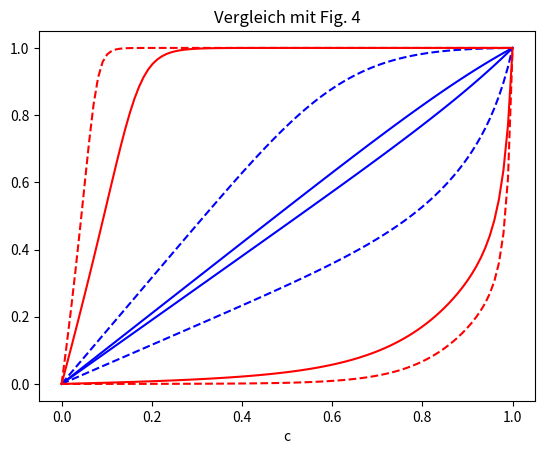

Write the Python code that produced this figure.
import numpy as np
import matplotlib.pyplot as plt

m = 6


c_bar = np.linspace(0.0001,0.9999,100)

# #check function for c_0
# def compute_c0(c):
#     #return (1 - c) * np.exp( - Delta / 7) + (1 - np.exp( - Delta / 7)) * (1 - np.exp(-2 * (1-c) * m))
#     return (np.exp(c*Delta) - 1) / (np.exp(Delta) - 1)

# c_0 = compute_c0(c_bar)

# plt.figure()
# plt.plot(c_bar,c_0)
# plt.title('c_0')

# check function for delta_0:
def compute_delta0(c):
    return (1 - c ** m) / (1 - c)

def compute_s(c,Delta):
    s = np.exp(-Delta/7)*((np.exp(Delta/7) - 1) * np.exp(2 * (c-1) * m) + c)
    return s

#s = compute_s(Delta,c_bar,m)



#delta_0 = compute_delta0(c_0)

# plt.figure()
# plt.plot(c_bar,delta_0)
# plt.title('delta_0')


# compute the values for c_minus
def compute_c_minus(c,Delta):
    # Eq. 40
    this_s = compute_s(c,Delta)
    this_delta_0 = compute_delta0(this_s)

    c_min = (np.exp(c * this_delta_0 * Delta) -1) / (np.exp(this_delta_0*Delta) - 1)
    return c_min


def compute_c_m(xi):
    return (1+ np.exp(-m*xi))**(-1/m)

def compute_xi_m(c):
    return 1/m * np.log(c**m /(1-c**m))

def compute_c_plus(c,Delta):
    '''
    :param c: c_minus
    :return:
    Eq. 13
    '''
    this_xi_m = compute_xi_m(c)

    this_c_plus = compute_c_m(this_xi_m+Delta)

    return this_c_plus

style = ['b','b--','r','r--']

i=0
for Delta in [0.1,1,5,10]:

    c_minus = compute_c_minus(c_bar, Delta)
    c_plus = compute_c_plus(c_minus, Delta)

    plt.plot(c_bar, c_minus, style[i])
    plt.plot(c_bar, c_plus, style[i])
    i=i+1

plt.xlabel('c')
plt.title('Vergleich mit Fig. 4')
plt.show()

#c_plus, c_minus = compute_c_plus(c_bar,Delta)

# plt.figure()
# plt.plot(c_bar, c_minus)
# plt.title('C_minus')
#
# plt.figure()
# plt.plot(c_bar, c_plus)
# plt.title('C_plus')

# fig, axs = plt.subplots(2, 2, figsize=(10, 10))
# ax = axs[0 ,0]
# ax.plot(c_bar,c_0)
# ax.set_title('c_0')
# ax.set_xlabel('c')
# ax.set_xlim([0, 1])
# ax.set_ylim([0, 1])
# ax.grid()
#
# ax = axs[0,1]
# ax.plot(c_bar,delta_0)
# ax.set_title('delta_0')
# ax.set_xlabel('c')
# ax.set_xlim([0, 1])
# #ax.set_ylim([0, 1])
# ax.grid()
#
# ax = axs[1,0]
# ax.plot(c_bar,c_minus)
# ax.set_title('c_minus')
# ax.set_xlabel('c')
# ax.set_xlim([0, 1])
# ax.set_ylim([0, 1])
# ax.grid()
#
# ax = axs[1,1]
# ax.plot(c_bar,c_plus)
# ax.set_title('c_plus')
# ax.set_xlabel('c')
# # ax.set_xlim([0, 1])
# # ax.set_ylim([0, 1])
# ax.grid()

# plt.tight_layout()
# # plt.grid()
#
# plt.show()









